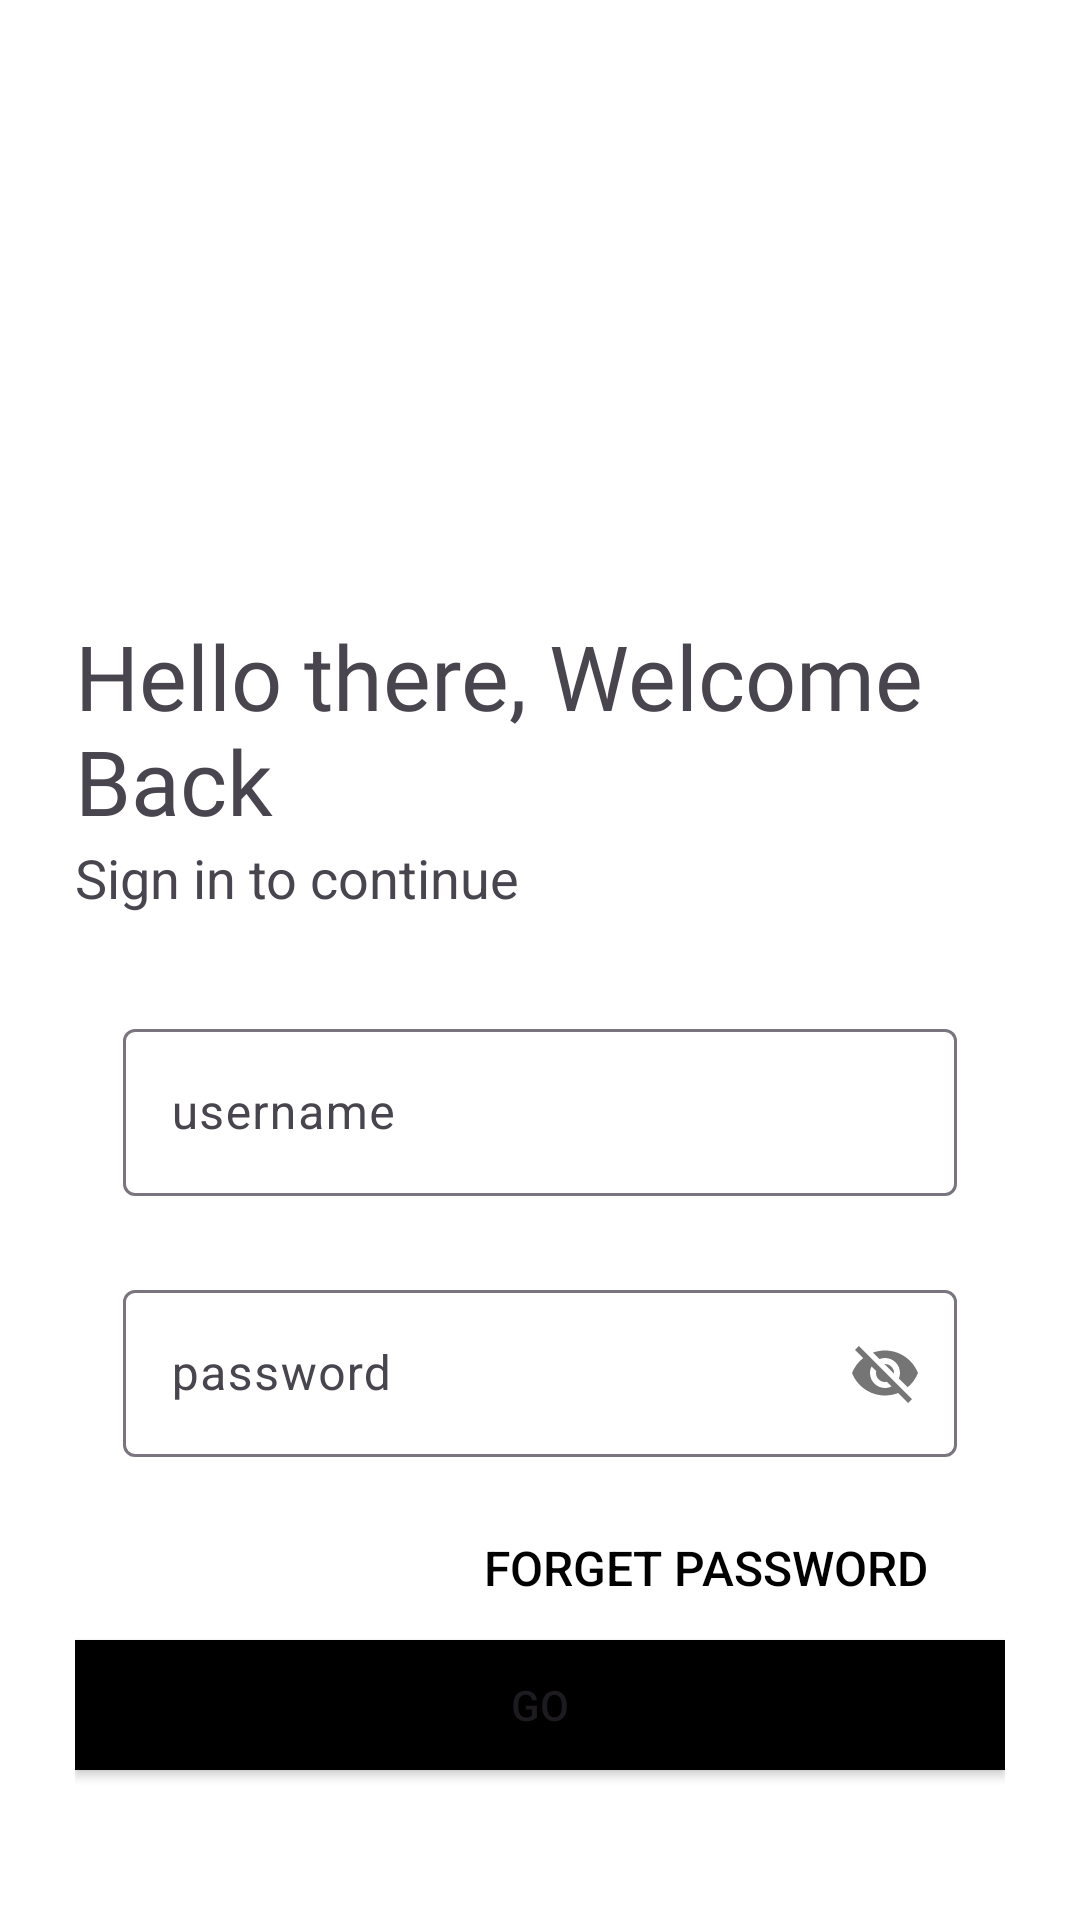

Reconstruct the res/layout file that produces this screen, plus the resources it refers to.
<!-- AndroidManifest.xml: application theme Theme.Car_Rental_prj -->
<!-- res/layout/activity_login.xml -->
<?xml version="1.0" encoding="utf-8"?>
<LinearLayout xmlns:android="http://schemas.android.com/apk/res/android"
    xmlns:app="http://schemas.android.com/apk/res-auto"
    xmlns:tools="http://schemas.android.com/tools"
    android:id="@+id/main"
    android:layout_width="match_parent"
    android:layout_height="match_parent"
    android:background="#fff"
    android:orientation="vertical"
    android:padding="25dp"
    tools:context=".Login">

    <ImageView
        android:id="@+id/logo_image"
        android:layout_width="180dp"
        android:layout_height="180dp"
        android:src="@drawable/car_rental_img"
        android:transitionName="logo_image" />

    <TextView
        android:id="@+id/logo_text"
        android:layout_width="wrap_content"
        android:layout_height="wrap_content"
        android:fontFamily="@font/bungee"
        android:text="Hello there, Welcome Back"
        android:textSize="30sp"
        android:transitionName="logo_text" />

    <TextView
        android:id="@+id/slogan_text"
        android:layout_width="wrap_content"
        android:layout_height="wrap_content"
        android:text="Sign in to continue"
        android:textSize="18sp"
        android:transitionName="logo_desc" />

    <LinearLayout
        android:layout_width="match_parent"
        android:layout_height="wrap_content"
        android:layout_marginTop="20dp"
        android:layout_marginBottom="20dp"
        android:orientation="vertical">

        <com.google.android.material.textfield.TextInputLayout
            android:id="@+id/username"
            style="@style/Widget.Material3.AutoCompleteTextView.OutlinedBox.Dense"
            android:layout_width="match_parent"
            android:layout_height="wrap_content"
            android:transitionName="username_textfield">

            <com.google.android.material.textfield.TextInputEditText
                android:layout_width="match_parent"
                android:layout_height="wrap_content"
                android:hint="username" />


        </com.google.android.material.textfield.TextInputLayout>

        <com.google.android.material.textfield.TextInputLayout
            android:id="@+id/password"
            style="@style/Widget.Material3.AutoCompleteTextView.OutlinedBox.Dense"
            android:layout_width="match_parent"
            android:layout_height="wrap_content"
            app:passwordToggleEnabled="true">

            <com.google.android.material.textfield.TextInputEditText
                android:layout_width="match_parent"
                android:layout_height="wrap_content"
                android:hint="password"
                android:transitionName="password_textfield" />
        </com.google.android.material.textfield.TextInputLayout>

        <Button
            android:layout_width="200dp"
            android:layout_height="wrap_content"
            android:layout_gravity="right"
            android:background="#00000000"
            android:text="Forget Password"
            android:textColor="#000"
            android:textSize="16dp" />


        <Button
            android:id="@+id/loginButton"
            android:layout_width="match_parent"
            android:layout_height="wrap_content"
            android:layout_marginBottom="5dp"
            android:background="@color/black"
            android:text="GO"
            android:transitionName="go_button_textfield"

            />

        <Button
            android:id="@+id/signup_screen"
            android:layout_width="wrap_content"
            android:layout_height="wrap_content"
            android:layout_gravity="center"
            android:background="#00000000"
            android:text="New User?SIGNUP"
            android:textColor="@color/black"
            android:textSize="16dp"
            android:transitionName="signup_button_textfield" />


    </LinearLayout>

</LinearLayout>
<!-- resources referenced by this layout -->
<resources>
  <color name="black">#000000</color>
  <style name="Theme.Car_Rental_prj" parent="Base.Theme.Car_Rental_prj" />
  <style name="Base.Theme.Car_Rental_prj" parent="Theme.Material3.DayNight.NoActionBar">
          
  
          
          <item name="android:windowContentTransitions">true</item>
      </style>
</resources>
